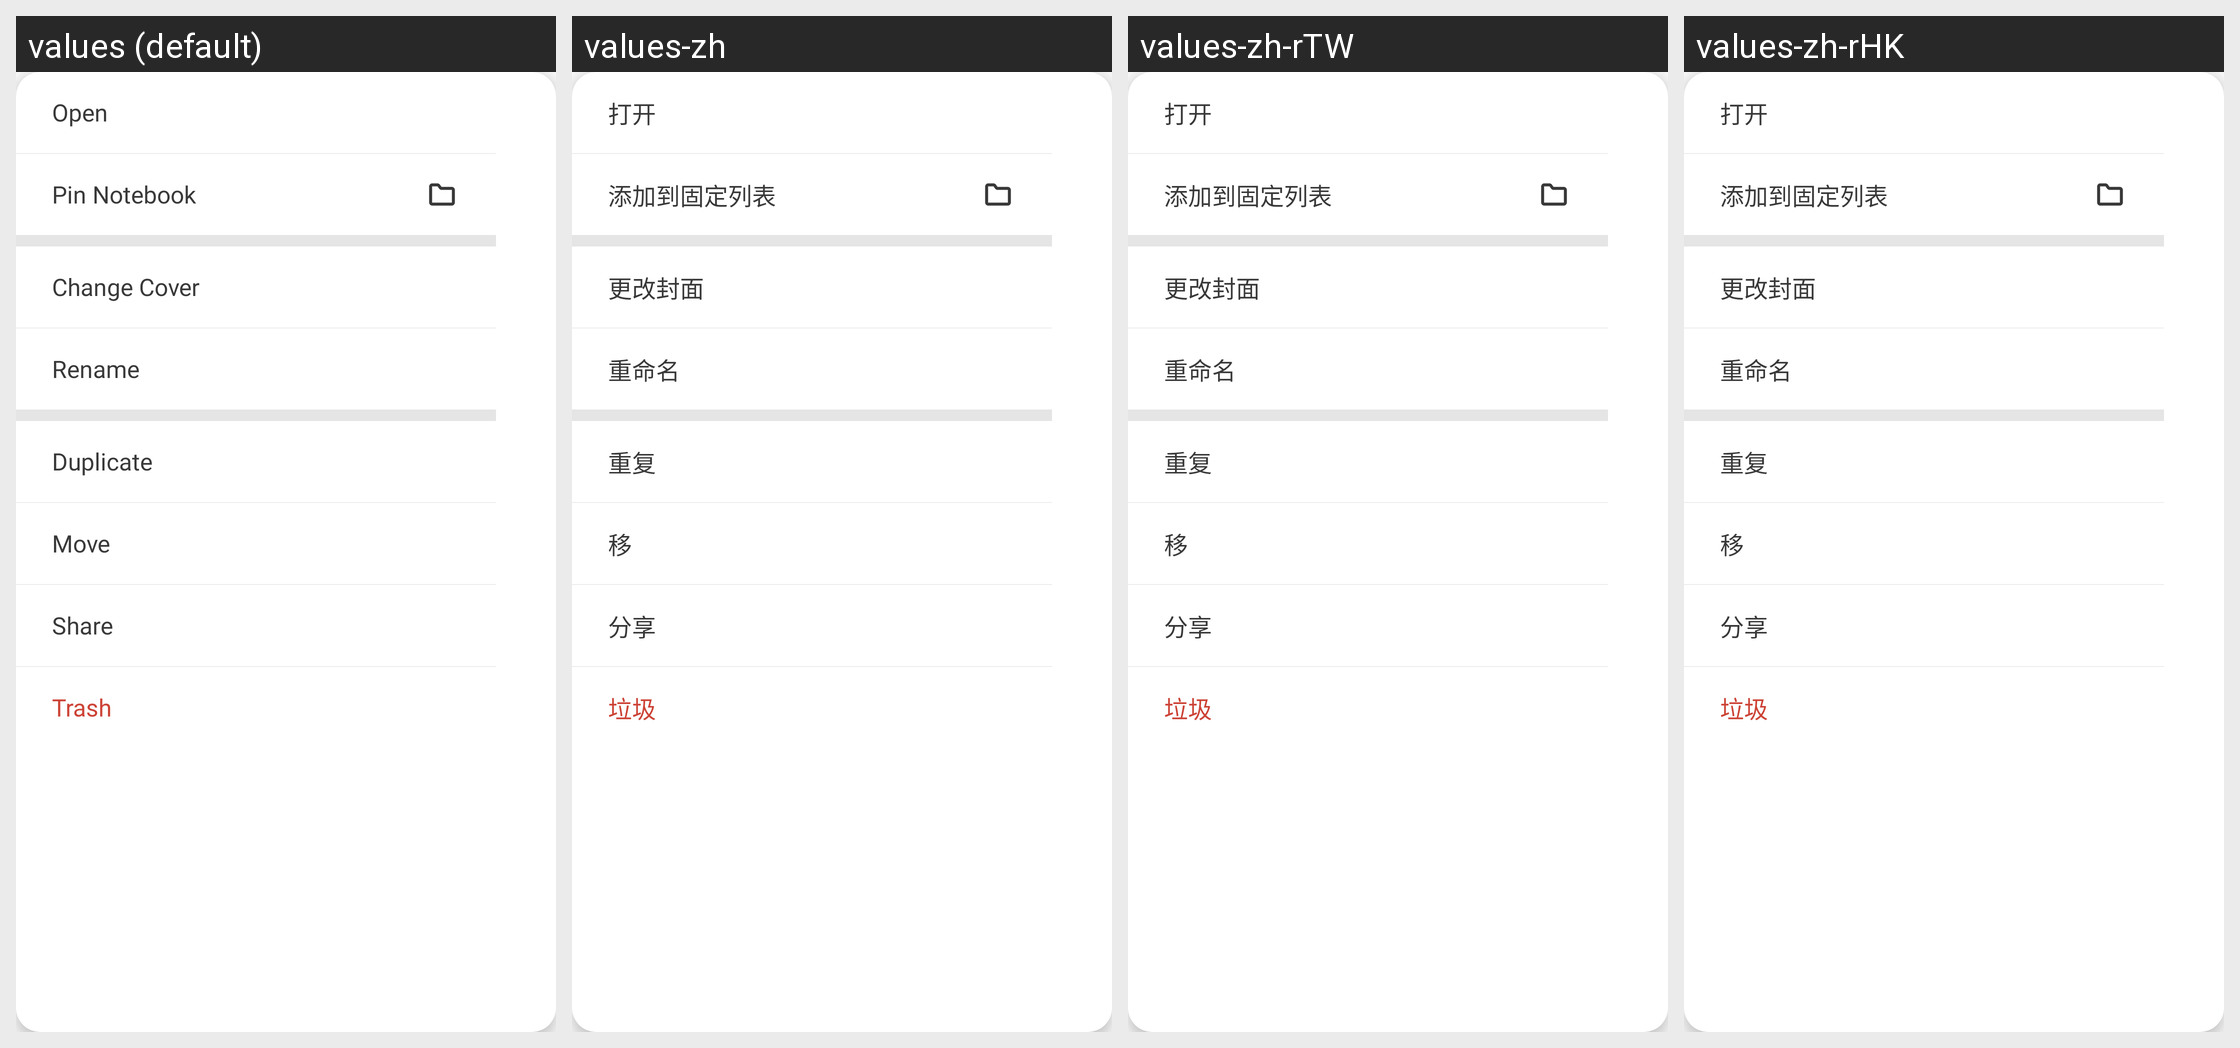

The Android screen above is rendered under several locales of the same app. Produce the string resources it draws, with the default and per-locale values.
Android screen res/layout/popup_shelf_notebook_options.xml rendered under 4 locales, left to right: values (default), values-zh, values-zh-rTW, values-zh-rHK. Device: Nexus 5 (rendered at 1080×1920; each locale shown at half size, 540×960, under a caption strip naming it); theme ShelfTheme.
Other locales in the repository, not shown: values-de, values-es, values-fr, values-it, values-ja, values-ko.
Strings drawn on this screen, with the default value and each locale's value (text and hints the layout hard-codes, and strings that could not be matched under every locale, appear in the picture but are not listed):

move
  values: Move
  values-zh: 移
  values-zh-rTW: 移
  values-zh-rHK: 移

share
  values: Share
  values-zh: 分享
  values-zh-rTW: 分享
  values-zh-rHK: 分享

trash_title
  values: Trash
  values-zh: 垃圾
  values-zh-rTW: 垃圾
  values-zh-rHK: 垃圾
